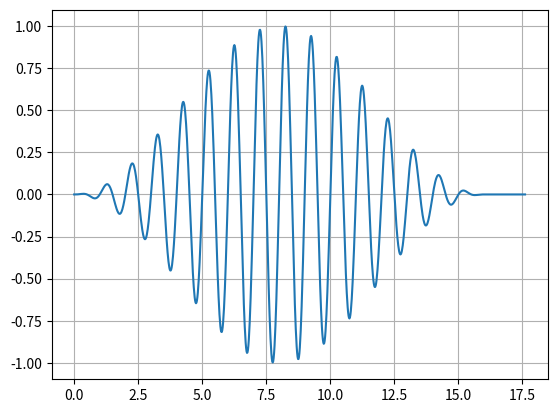

The script that saved this image:
# -*- coding: utf-8 -*-
"""
Created on Thu Aug 18 12:18:00 2022

[redacted]
"""

import numpy as np
import scipy.integrate as integ
import matplotlib.pyplot as plt

def Phi(t, n_opt, w, E0):
    T = (2*np.pi/w)*n_opt
    val = np.piecewise(t, [t < 0, ((t >= 0) & (t <= T)), t > T], [0, lambda t : E0 * np.sin(w*t) * (np.sin(np.pi/T * t))**2, 0])
    return val

n_opt = 16
w = 2 * np.pi
E0 = 1
times = np.linspace(0, 1.1* (2*np.pi/w)*n_opt, 1000)

print(integ.trapezoid(Phi(times, n_opt, w, E0), times))

plt.grid(True)
plt.plot(times, Phi(times, n_opt, w, E0))